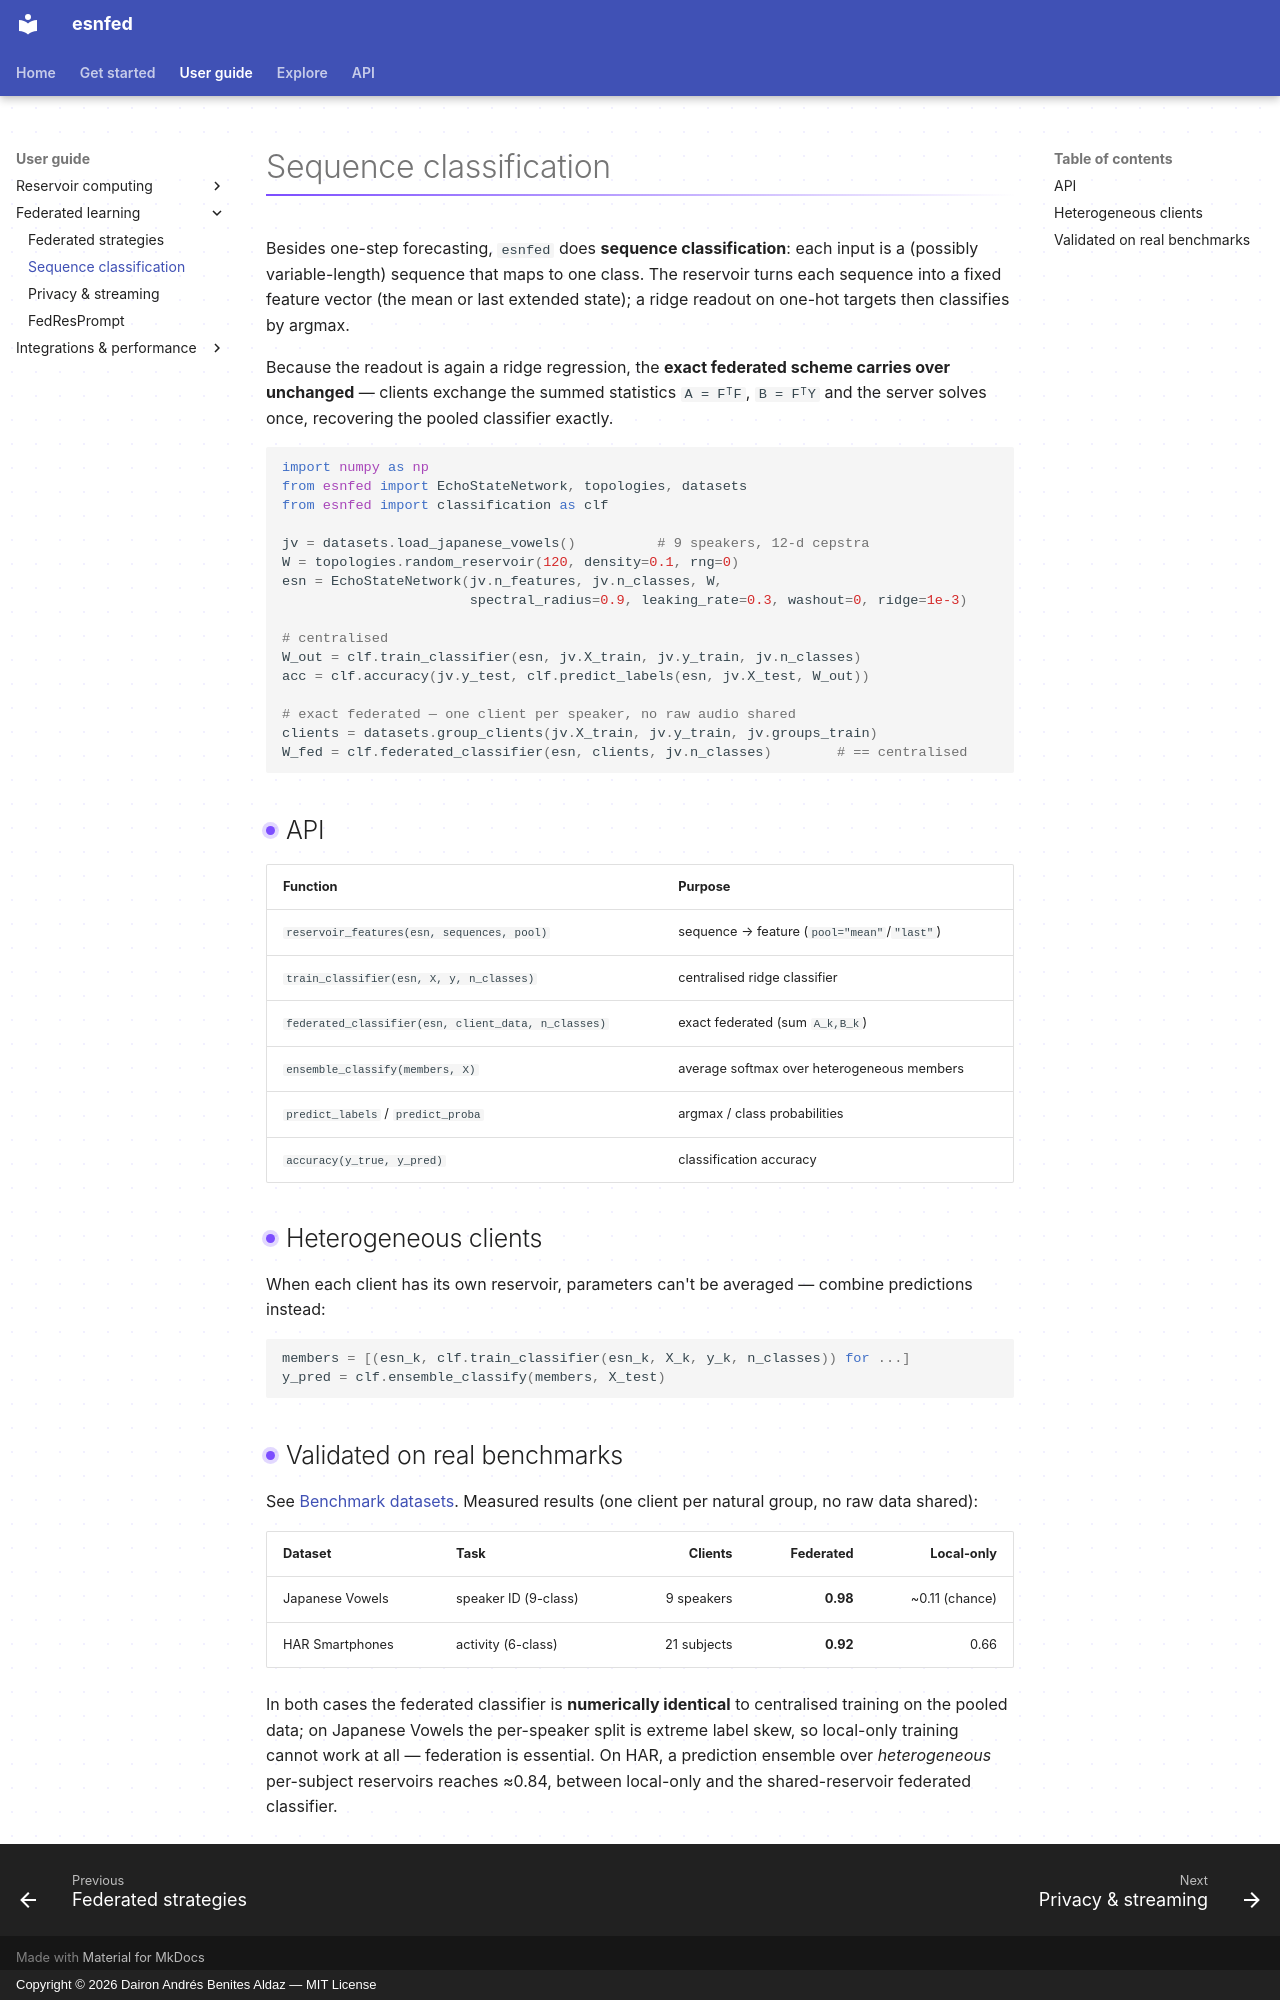

repository: daibeal/esnfed · page: guide/classification/index.html · generator: mkdocs · copyright: Copyright © 2026 Dairon Andrés Benites Aldaz — MIT License

# Sequence classification

Besides one-step forecasting, `esnfed` does **sequence classification**: each
input is a (possibly variable-length) sequence that maps to one class. The
reservoir turns each sequence into a fixed feature vector (the mean or last
extended state); a ridge readout on one-hot targets then classifies by argmax.

Because the readout is again a ridge regression, the **exact federated scheme
carries over unchanged** — clients exchange the summed statistics `A = FᵀF`,
`B = FᵀY` and the server solves once, recovering the pooled classifier exactly.

```python
import numpy as np
from esnfed import EchoStateNetwork, topologies, datasets
from esnfed import classification as clf

jv = datasets.load_japanese_vowels()          # 9 speakers, 12-d cepstra
W = topologies.random_reservoir(120, density=0.1, rng=0)
esn = EchoStateNetwork(jv.n_features, jv.n_classes, W,
                       spectral_radius=0.9, leaking_rate=0.3, washout=0, ridge=1e-3)

# centralised
W_out = clf.train_classifier(esn, jv.X_train, jv.y_train, jv.n_classes)
acc = clf.accuracy(jv.y_test, clf.predict_labels(esn, jv.X_test, W_out))

# exact federated — one client per speaker, no raw audio shared
clients = datasets.group_clients(jv.X_train, jv.y_train, jv.groups_train)
W_fed = clf.federated_classifier(esn, clients, jv.n_classes)        # == centralised
```

## API

| Function | Purpose |
|----------|---------|
| `reservoir_features(esn, sequences, pool)` | sequence → feature (`pool="mean"`/`"last"`) |
| `train_classifier(esn, X, y, n_classes)` | centralised ridge classifier |
| `federated_classifier(esn, client_data, n_classes)` | exact federated (sum `A_k,B_k`) |
| `ensemble_classify(members, X)` | average softmax over heterogeneous members |
| `predict_labels` / `predict_proba` | argmax / class probabilities |
| `accuracy(y_true, y_pred)` | classification accuracy |

## Heterogeneous clients

When each client has its own reservoir, parameters can't be averaged — combine
predictions instead:

```python
members = [(esn_k, clf.train_classifier(esn_k, X_k, y_k, n_classes)) for ...]
y_pred = clf.ensemble_classify(members, X_test)
```

## Validated on real benchmarks

See [Benchmark datasets](datasets.md#benchmark-classification-datasets). Measured
results (one client per natural group, no raw data shared):

| Dataset | Task | Clients | Federated | Local-only |
|---------|------|--------:|----------:|-----------:|
| Japanese Vowels | speaker ID (9-class) | 9 speakers | **0.98** | ~0.11 (chance) |
| HAR Smartphones | activity (6-class) | 21 subjects | **0.92** | 0.66 |

In both cases the federated classifier is **numerically identical** to centralised
training on the pooled data; on Japanese Vowels the per-speaker split is extreme
label skew, so local-only training cannot work at all — federation is essential.
On HAR, a prediction ensemble over *heterogeneous* per-subject reservoirs reaches
≈0.84, between local-only and the shared-reservoir federated classifier.
